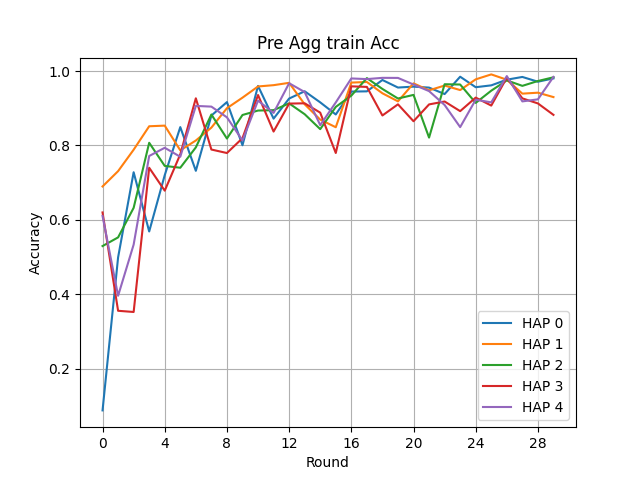

The file beside this chart, header and first rows:
Round, HAP 0, HAP 1, HAP 2, HAP 3, HAP 4
0, 0.08767, 0.6898, 0.5295, 0.6199, 0.6105
1, 0.4991, 0.7309, 0.5529, 0.3555, 0.3959
2, 0.728, 0.7886, 0.6323, 0.3523, 0.5335
3, 0.5688, 0.8516, 0.8072, 0.74, 0.7717
4, 0.7202, 0.8533, 0.745, 0.6785, 0.7938
5, 0.8494, 0.7869, 0.7401, 0.7762, 0.7696
6, 0.7319, 0.8133, 0.7949, 0.9268, 0.9064
7, 0.8805, 0.848, 0.8832, 0.7891, 0.9045
8, 0.9166, 0.9002, 0.8186, 0.7797, 0.8756
9, 0.8006, 0.9285, 0.882, 0.8196, 0.8136
10, 0.9601, 0.9586, 0.8939, 0.9356, 0.9205
11, 0.8722, 0.9621, 0.8949, 0.8374, 0.8875
12, 0.9262, 0.9684, 0.9131, 0.9126, 0.9673
13, 0.9457, 0.9107, 0.884, 0.9134, 0.9436
14, 0.9159, 0.8695, 0.8439, 0.8882, 0.8546
15, 0.8834, 0.849, 0.9037, 0.7798, 0.9157
16, 0.9449, 0.9691, 0.9341, 0.959, 0.9802
17, 0.9455, 0.9707, 0.9811, 0.9574, 0.9785
18, 0.9761, 0.9403, 0.952, 0.8806, 0.9818
19, 0.9557, 0.9186, 0.9263, 0.9106, 0.9816
20, 0.9582, 0.9669, 0.936, 0.8651, 0.9638
21, 0.9556, 0.9483, 0.8212, 0.9104, 0.9462
22, 0.9383, 0.9611, 0.9646, 0.9182, 0.9088
23, 0.9849, 0.949, 0.9639, 0.8923, 0.8493
24, 0.9567, 0.9778, 0.9144, 0.9287, 0.923
25, 0.9616, 0.9911, 0.9473, 0.9072, 0.9159
26, 0.9769, 0.9768, 0.9749, 0.9824, 0.9866
27, 0.9842, 0.9394, 0.9603, 0.9266, 0.9185
28, 0.9714, 0.9419, 0.9733, 0.913, 0.924
29, 0.9804, 0.9301, 0.9833, 0.8823, 0.9844
